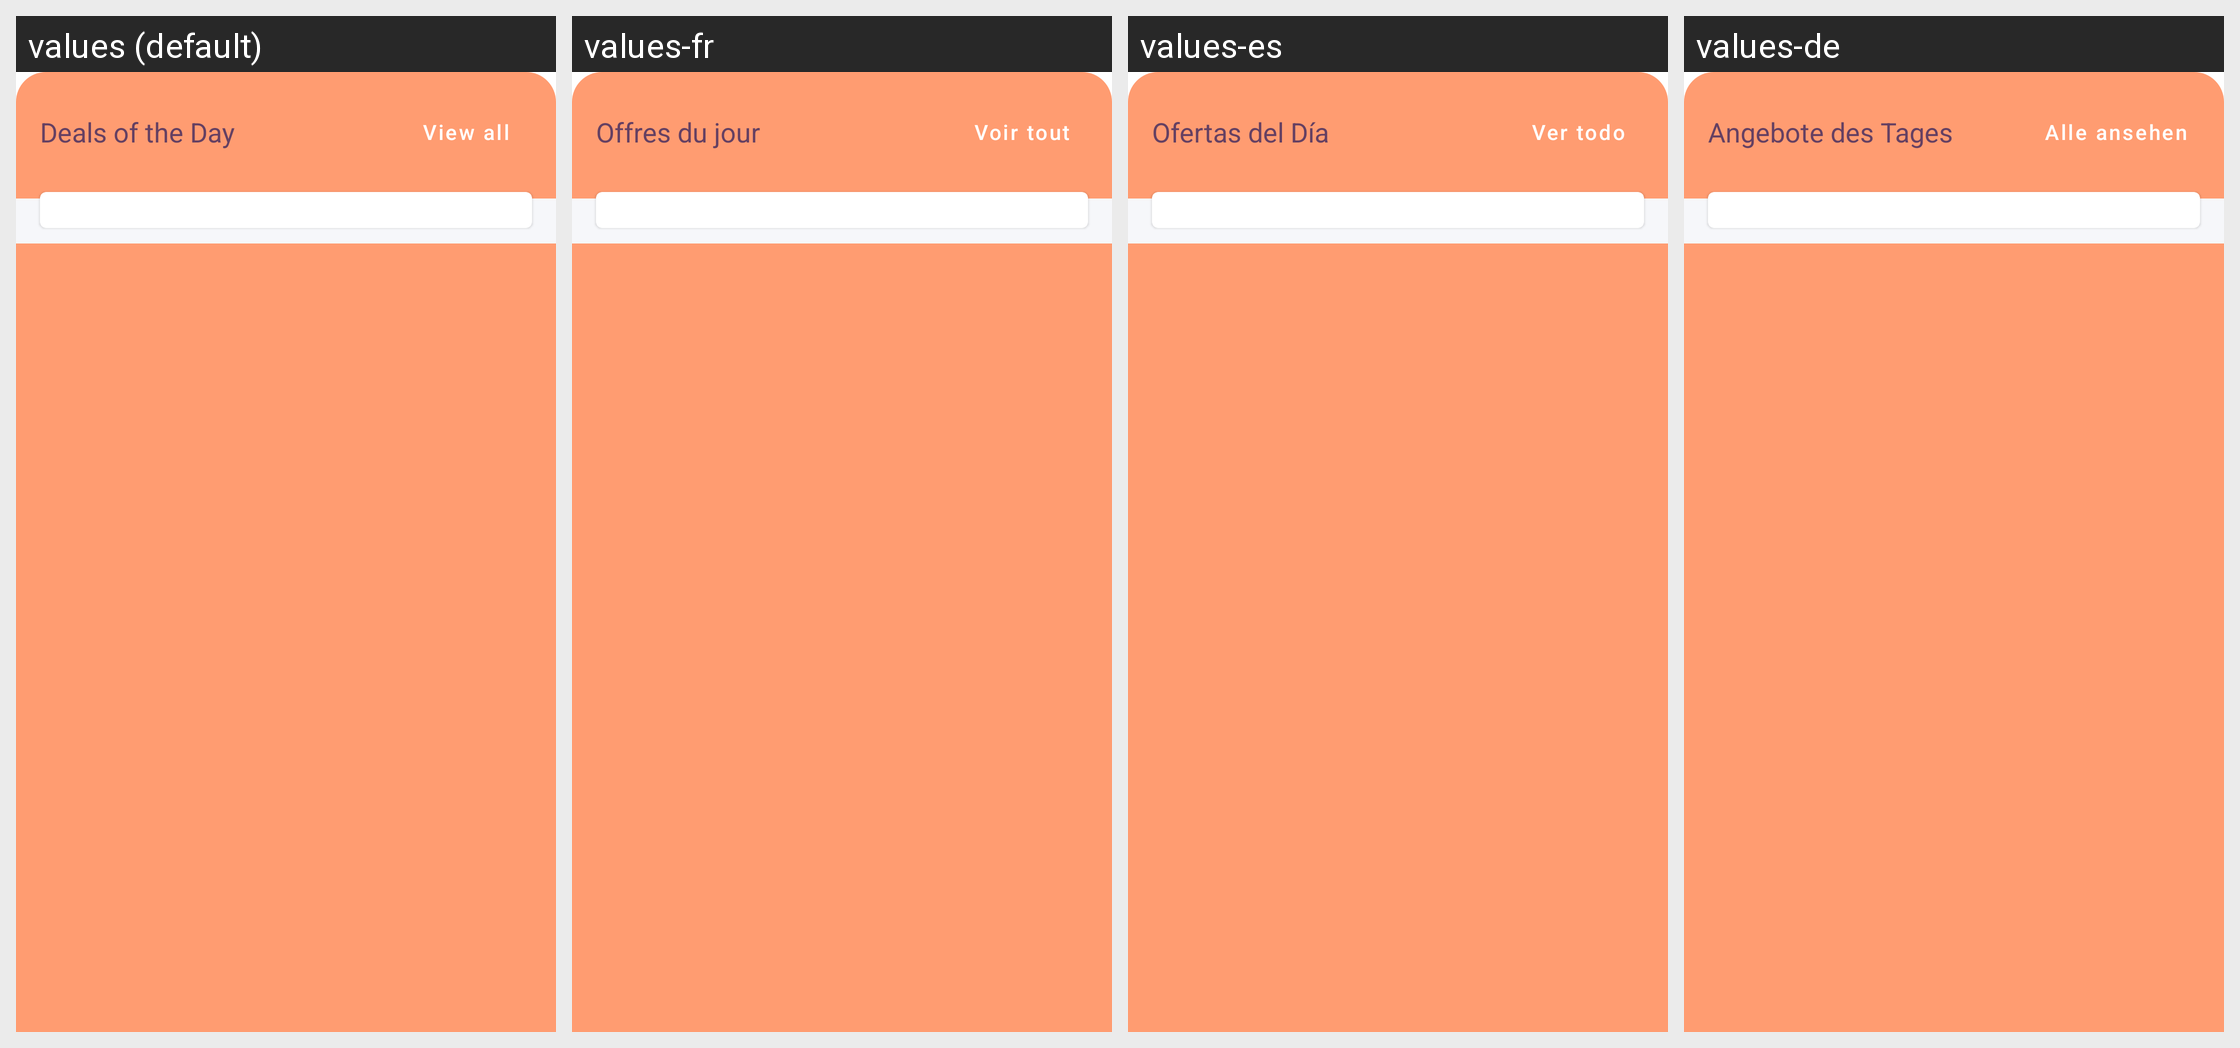

The same Android screen rendered under several of its app's locales, left to right. List the strings drawn on it with the default value and each locale's translation.
Android screen res/layout/dashboard_dealofferview.xml rendered under 4 locales, left to right: values (default), values-fr, values-es, values-de. Device: Nexus 5 (rendered at 1080×1920; each locale shown at half size, 540×960, under a caption strip naming it); theme NewAppTheme.
Other locales in the repository, not shown: values-af, values-ar, values-hi, values-in, values-tr, values-vi.
Strings drawn on this screen, with the default value and each locale's value (text and hints the layout hard-codes, and strings that could not be matched under every locale, appear in the picture but are not listed):

lbl_deals_of_the_day
  values: Deals of the Day
  values-fr: Offres du jour
  values-es: Ofertas del Día
  values-de: Angebote des Tages

lbl_view_all
  values: View all
  values-fr: Voir tout
  values-es: Ver todo
  values-de: Alle ansehen
